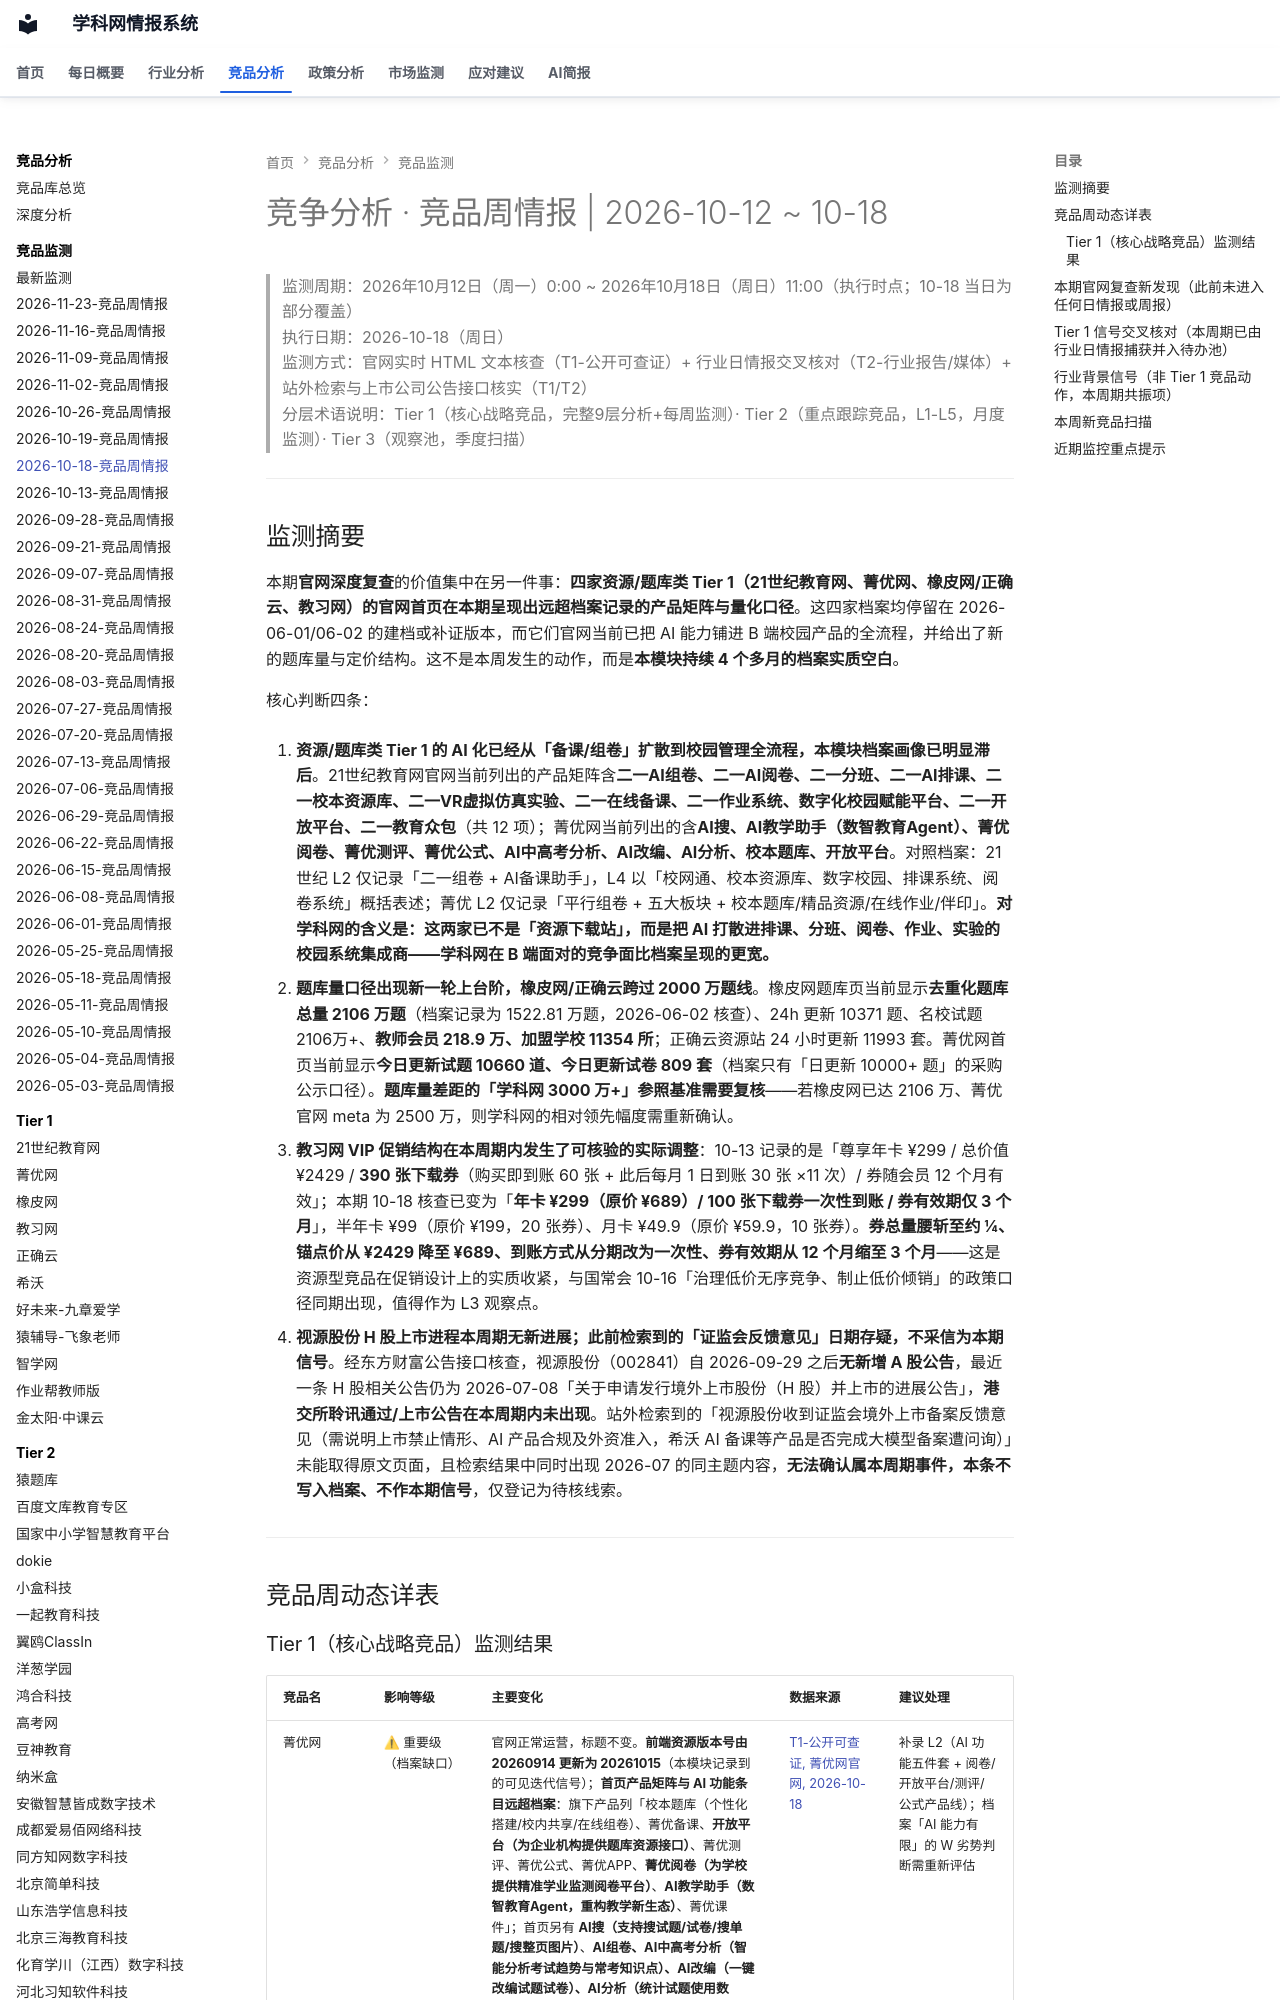

repository: wzrong/competitor-analysis · page: monitor/2026-10-18-竞品周情报/index.html · generator: mkdocs

---
page_type: monitor_log
date: 2026-10-18
tags:
  - 竞争监测
---
# 竞争分析 · 竞品周情报 | 2026-10-12 ~ 10-18

> 监测周期：2026年10月12日（周一）0:00 ~ 2026年10月18日（周日）11:00（执行时点；10-18 当日为部分覆盖）
> 执行日期：2026-10-18（周日）
> 监测方式：官网实时 HTML 文本核查（T1-公开可查证）+ 行业日情报交叉核对（T2-行业报告/媒体）+ 站外检索与上市公司公告接口核实（T1/T2）
> 分层术语说明：Tier 1（核心战略竞品，完整9层分析+每周监测）· Tier 2（重点跟踪竞品，L1-L5，月度监测）· Tier 3（观察池，季度扫描）

---

## 监测摘要


本期**官网深度复查**的价值集中在另一件事：**四家资源/题库类 Tier 1（21世纪教育网、菁优网、橡皮网/正确云、教习网）的官网首页在本期呈现出远超档案记录的产品矩阵与量化口径**。这四家档案均停留在 2026-06-01/06-02 的建档或补证版本，而它们官网当前已把 AI 能力铺进 B 端校园产品的全流程，并给出了新的题库量与定价结构。这不是本周发生的动作，而是**本模块持续 4 个多月的档案实质空白**。

核心判断四条：

1. **资源/题库类 Tier 1 的 AI 化已经从「备课/组卷」扩散到校园管理全流程，本模块档案画像已明显滞后**。21世纪教育网官网当前列出的产品矩阵含**二一AI组卷、二一AI阅卷、二一分班、二一AI排课、二一校本资源库、二一VR虚拟仿真实验、二一在线备课、二一作业系统、数字化校园赋能平台、二一开放平台、二一教育众包**（共 12 项）；菁优网当前列出的含**AI搜、AI教学助手（数智教育Agent）、菁优阅卷、菁优测评、菁优公式、AI中高考分析、AI改编、AI分析、校本题库、开放平台**。对照档案：21世纪 L2 仅记录「二一组卷 + AI备课助手」，L4 以「校网通、校本资源库、数字校园、排课系统、阅卷系统」概括表述；菁优 L2 仅记录「平行组卷 + 五大板块 + 校本题库/精品资源/在线作业/伴印」。**对学科网的含义是：这两家已不是「资源下载站」，而是把 AI 打散进排课、分班、阅卷、作业、实验的校园系统集成商——学科网在 B 端面对的竞争面比档案呈现的更宽。**

2. **题库量口径出现新一轮上台阶，橡皮网/正确云跨过 2000 万题线**。橡皮网题库页当前显示**去重化题库总量 2106 万题**（档案记录为 1522.81 万题，2026-06-02 核查）、24h 更新 10371 题、名校试题 2106万+、**教师会员 218.9 万、加盟学校 11354 所**；正确云资源站 24 小时更新 11993 套。菁优网首页当前显示**今日更新试题 10660 道、今日更新试卷 809 套**（档案只有「日更新 10000+ 题」的采购公示口径）。**题库量差距的「学科网 3000 万+」参照基准需要复核**——若橡皮网已达 2106 万、菁优官网 meta 为 2500 万，则学科网的相对领先幅度需重新确认。

3. **教习网 VIP 促销结构在本周期内发生了可核验的实际调整**：10-13 记录的是「尊享年卡 ¥299 / 总价值 ¥2429 / **390 张下载券**（购买即到账 60 张 + 此后每月 1 日到账 30 张 ×11 次）/ 券随会员 12 个月有效」；本期 10-18 核查已变为「**年卡 ¥299（原价 ¥689）/ 100 张下载券一次性到账 / 券有效期仅 3 个月**」，半年卡 ¥99（原价 ¥199，20 张券）、月卡 ¥49.9（原价 ¥59.9，10 张券）。**券总量腰斩至约 1/4、锚点价从 ¥2429 降至 ¥689、到账方式从分期改为一次性、券有效期从 12 个月缩至 3 个月**——这是资源型竞品在促销设计上的实质收紧，与国常会 10-16「治理低价无序竞争、制止低价倾销」的政策口径同期出现，值得作为 L3 观察点。

4. **视源股份 H 股上市进程本周期无新进展；此前检索到的「证监会反馈意见」日期存疑，不采信为本期信号**。经东方财富公告接口核查，视源股份（002841）自 2026-09-29 之后**无新增 A 股公告**，最近一条 H 股相关公告仍为 2026-07-08「关于申请发行境外上市股份（H 股）并上市的进展公告」，**港交所聆讯通过/上市公告在本周期内未出现**。站外检索到的「视源股份收到证监会境外上市备案反馈意见（需说明上市禁止情形、AI 产品合规及外资准入，希沃 AI 备课等产品是否完成大模型备案遭问询）」未能取得原文页面，且检索结果中同时出现 2026-07 的同主题内容，**无法确认属本周期事件，本条不写入档案、不作本期信号**，仅登记为待核线索。

---

## 竞品周动态详表
